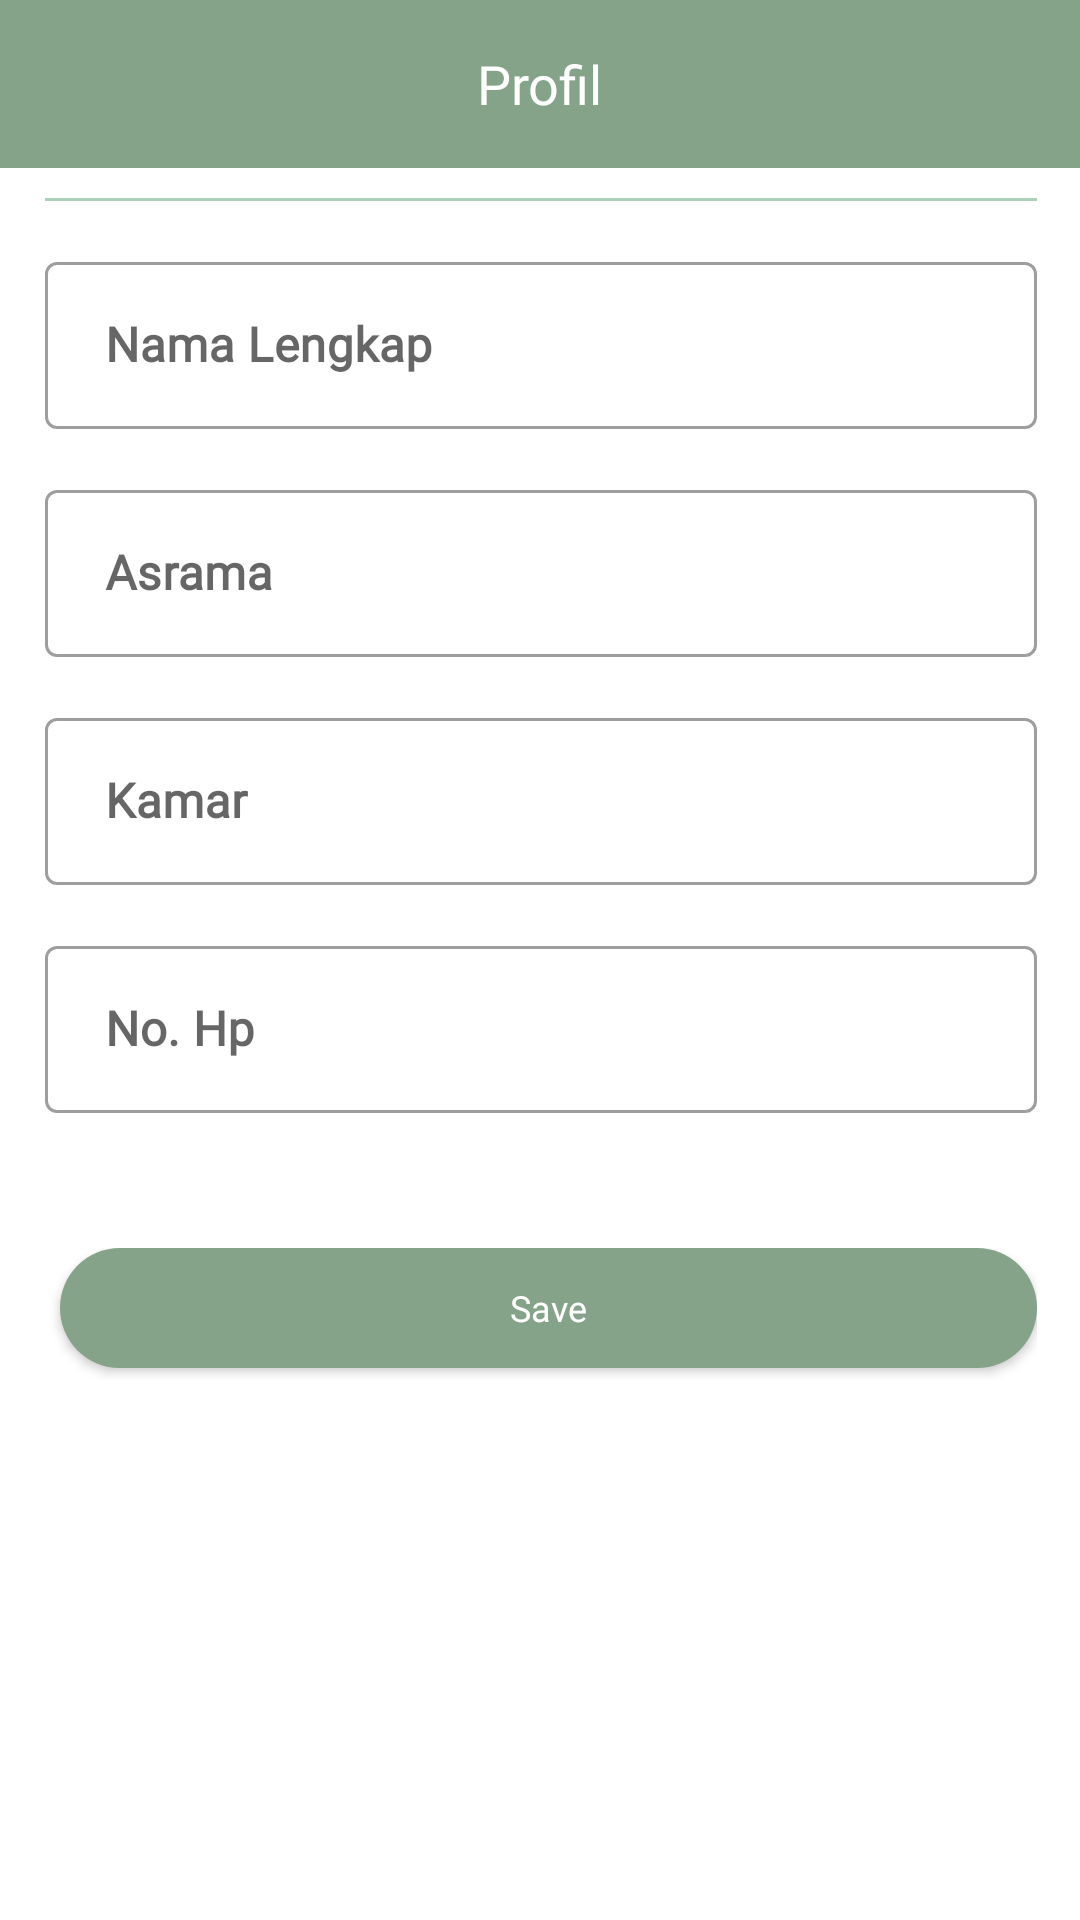

Write the Android layout XML for this screen, with the resource values it uses.
<!-- AndroidManifest.xml: application theme Theme.Medicalife -->
<!-- res/layout/fragment_address.xml -->
<?xml version="1.0" encoding="utf-8"?>
<androidx.constraintlayout.widget.ConstraintLayout xmlns:android="http://schemas.android.com/apk/res/android"
    xmlns:app="http://schemas.android.com/apk/res-auto"
    xmlns:tools="http://schemas.android.com/tools"
    android:layout_width="match_parent"
    android:layout_height="match_parent">

    <include
        android:id="@+id/toolbar"
        layout="@layout/custom_toolbar"
        android:layout_width="match_parent"
        android:layout_height="wrap_content"
        app:layout_constraintEnd_toEndOf="parent"
        app:layout_constraintStart_toStartOf="parent"
        app:layout_constraintTop_toTopOf="parent"/>

    <View
        android:id="@+id/topLine"
        android:layout_width="0dp"
        android:layout_height="1dp"
        android:layout_marginTop="10dp"
        android:background="@color/white"
        android:backgroundTint="@color/green200"
        app:layout_constraintEnd_toEndOf="@id/guideline2"
        app:layout_constraintStart_toStartOf="@id/guideline1"
        app:layout_constraintTop_toBottomOf="@id/toolbar" />

    <ProgressBar
        android:id="@+id/progressbarAddress"
        android:layout_width="wrap_content"
        android:layout_height="wrap_content"
        android:indeterminateTint="@color/green500"
        app:layout_constraintBottom_toBottomOf="parent"
        app:layout_constraintStart_toStartOf="parent"
        app:layout_constraintEnd_toEndOf="parent"
        android:layout_marginBottom="45dp"
        android:visibility="gone"/>

    <androidx.constraintlayout.widget.Guideline
        android:id="@+id/guideline1"
        android:layout_width="wrap_content"
        android:layout_height="wrap_content"
        android:orientation="vertical"
        app:layout_constraintGuide_percent="0.04136253" />

    <androidx.constraintlayout.widget.Guideline
        android:id="@+id/guideline2"
        android:layout_width="wrap_content"
        android:layout_height="wrap_content"
        android:orientation="vertical"
        app:layout_constraintGuide_percent="0.96" />

    <com.google.android.material.textfield.TextInputLayout
        android:id="@+id/inputName"
        android:layout_width="0dp"
        android:layout_height="wrap_content"
        tools:layout_editor_absoluteX="1dp"
        tools:layout_editor_absoluteY="79dp"
        style="@style/Widget.MaterialComponents.TextInputLayout.OutlinedBox"
        app:layout_constraintEnd_toEndOf="@id/guideline2"
        app:layout_constraintStart_toStartOf="@id/guideline1"
        app:layout_constraintTop_toBottomOf="@+id/topLine"
        android:layout_marginTop="15dp">

        <com.google.android.material.textfield.TextInputEditText
            android:id="@+id/edFullName"
            android:layout_width="match_parent"
            android:layout_height="wrap_content"
            android:paddingStart="20dp"
            android:paddingEnd="20dp"
            android:inputType="text"
            android:singleLine="true"
            android:textStyle="bold"
            android:fontFamily="@font/poppins_light"
            android:gravity="start|center_vertical"
            android:hint="Nama Lengkap" />
    </com.google.android.material.textfield.TextInputLayout>

    <com.google.android.material.textfield.TextInputLayout
        android:id="@+id/inputAsrama"
        android:layout_width="0dp"
        android:layout_height="wrap_content"
        tools:layout_editor_absoluteX="1dp"
        style="@style/Widget.MaterialComponents.TextInputLayout.OutlinedBox"
        tools:layout_editor_absoluteY="163dp"
        app:layout_constraintEnd_toEndOf="@id/guideline2"
        app:layout_constraintStart_toStartOf="@id/guideline1"
        app:layout_constraintTop_toBottomOf="@+id/inputName"
        android:layout_marginTop="15dp">

        <com.google.android.material.textfield.TextInputEditText
            android:id="@+id/edAsrama"
            android:layout_width="match_parent"
            android:layout_height="wrap_content"
            android:paddingStart="20dp"
            android:inputType="text"
            android:paddingEnd="20dp"
            android:singleLine="true"
            android:textStyle="bold"
            android:fontFamily="@font/poppins_light"
            android:gravity="start|center_vertical"
            android:hint="Asrama" />
    </com.google.android.material.textfield.TextInputLayout>

    <com.google.android.material.textfield.TextInputLayout
        android:id="@+id/inputRoom"
        android:layout_width="0dp"
        android:layout_height="wrap_content"
        tools:layout_editor_absoluteX="1dp"
        style="@style/Widget.MaterialComponents.TextInputLayout.OutlinedBox"
        tools:layout_editor_absoluteY="271dp"
        app:layout_constraintEnd_toEndOf="@id/guideline2"
        app:layout_constraintStart_toStartOf="@id/guideline1"
        android:layout_marginTop="15dp"
        app:layout_constraintTop_toBottomOf="@id/inputAsrama">

        <com.google.android.material.textfield.TextInputEditText
            android:id="@+id/edRoom"
            android:layout_width="match_parent"
            android:layout_height="wrap_content"
            android:paddingStart="20dp"
            android:paddingEnd="20dp"
            android:inputType="number"
            android:singleLine="true"
            android:textStyle="bold"
            android:fontFamily="@font/poppins_light"
            android:gravity="start|center_vertical"
            android:hint="Kamar" />
    </com.google.android.material.textfield.TextInputLayout>

    <com.google.android.material.textfield.TextInputLayout
        android:id="@+id/inputPhone"
        android:layout_width="0dp"
        android:layout_height="wrap_content"
        tools:layout_editor_absoluteX="1dp"
        style="@style/Widget.MaterialComponents.TextInputLayout.OutlinedBox"
        tools:layout_editor_absoluteY="411dp"
        android:layout_marginTop="15dp"
        app:layout_constraintEnd_toStartOf="@+id/guideline2"
        app:layout_constraintStart_toStartOf="@+id/guideline1"
        app:layout_constraintTop_toBottomOf="@+id/inputRoom">

        <com.google.android.material.textfield.TextInputEditText
            android:id="@+id/edPhone"
            android:layout_width="match_parent"
            android:layout_height="wrap_content"
            android:fontFamily="@font/poppins_light"
            android:gravity="start|center_vertical"
            android:paddingStart="20dp"
            android:inputType="number"
            android:paddingEnd="20dp"
            android:singleLine="true"
            android:textStyle="bold"
            android:hint="No. Hp" />
    </com.google.android.material.textfield.TextInputLayout>

    <LinearLayout
        android:layout_width="0dp"
        android:layout_height="wrap_content"
        app:layout_constraintEnd_toEndOf="@id/guideline2"
        app:layout_constraintHorizontal_bias="1.0"
        app:layout_constraintStart_toStartOf="@id/guideline1"
        app:layout_constraintTop_toBottomOf="@id/inputPhone"
        app:layout_constraintVertical_bias="0.494"
        android:layout_marginTop="45dp"
        android:orientation="horizontal">

        <androidx.appcompat.widget.AppCompatButton
            android:id="@+id/buttonSave"
            android:layout_width="0dp"
            android:layout_height="40dp"
            android:layout_marginBottom="20dp"
            android:background="@drawable/custom_button"
            android:fontFamily="@font/poppins_regular"
            android:text="Save"
            android:textAllCaps="false"
            android:textColor="@color/white"
            android:textSize="12sp"
            android:visibility="visible"
            android:layout_weight="1"
            android:layout_marginStart="5dp"/>
    </LinearLayout>

</androidx.constraintlayout.widget.ConstraintLayout>
<!-- res/layout/custom_toolbar.xml (included above) -->
<?xml version="1.0" encoding="utf-8"?>
<androidx.appcompat.widget.Toolbar xmlns:android="http://schemas.android.com/apk/res/android"
    android:layout_width="match_parent"
    android:layout_height="wrap_content"
    android:id="@+id/toolbar_new_page"
    android:background="@color/green800">

    <ImageView
        android:id="@+id/nav_back"
        android:layout_width="wrap_content"
        android:layout_height="wrap_content"
        android:src="@drawable/ic_arrow_back"/>

    <TextView
        android:id="@+id/tv_toolbar_name"
        android:layout_width="wrap_content"
        android:layout_height="wrap_content"
        android:text="Profil"
        android:fontFamily="@font/poppins_bold"
        android:layout_gravity="center_horizontal"
        android:textColor="@color/white"
        android:textSize="18sp"/>

</androidx.appcompat.widget.Toolbar>
<!-- resources referenced by this layout -->
<resources>
  <color name="green200">#ABD2B8</color>
  <color name="green500">#9DB5A1</color>
  <color name="green800">#85A389</color>
  <color name="white">#FFFFFFFF</color>
  <!-- drawable custom_button (drawable) -->
  <?xml version="1.0" encoding="utf-8"?>
  <shape xmlns:android="http://schemas.android.com/apk/res/android"
      android:shape="rectangle">
  
      <solid
          android:color="@color/green800"/>
  
      <corners
          android:radius="50dp"/>
  </shape>
  <style name="Theme.Medicalife" parent="Base.Theme.Medicalife" />
  <style name="Base.Theme.Medicalife" parent="Theme.MaterialComponents.Light.NoActionBar">
          
           <item name="colorPrimary">@color/green800</item>
           <item name="colorOnPrimary">@color/white</item>
  
           <item name="colorSecondary">@color/green500</item>
           <item name="colorOnSecondary">@color/white</item>
  
          <item name="android:statusBarColor">?attr/colorPrimary</item>
  
      </style>
</resources>
